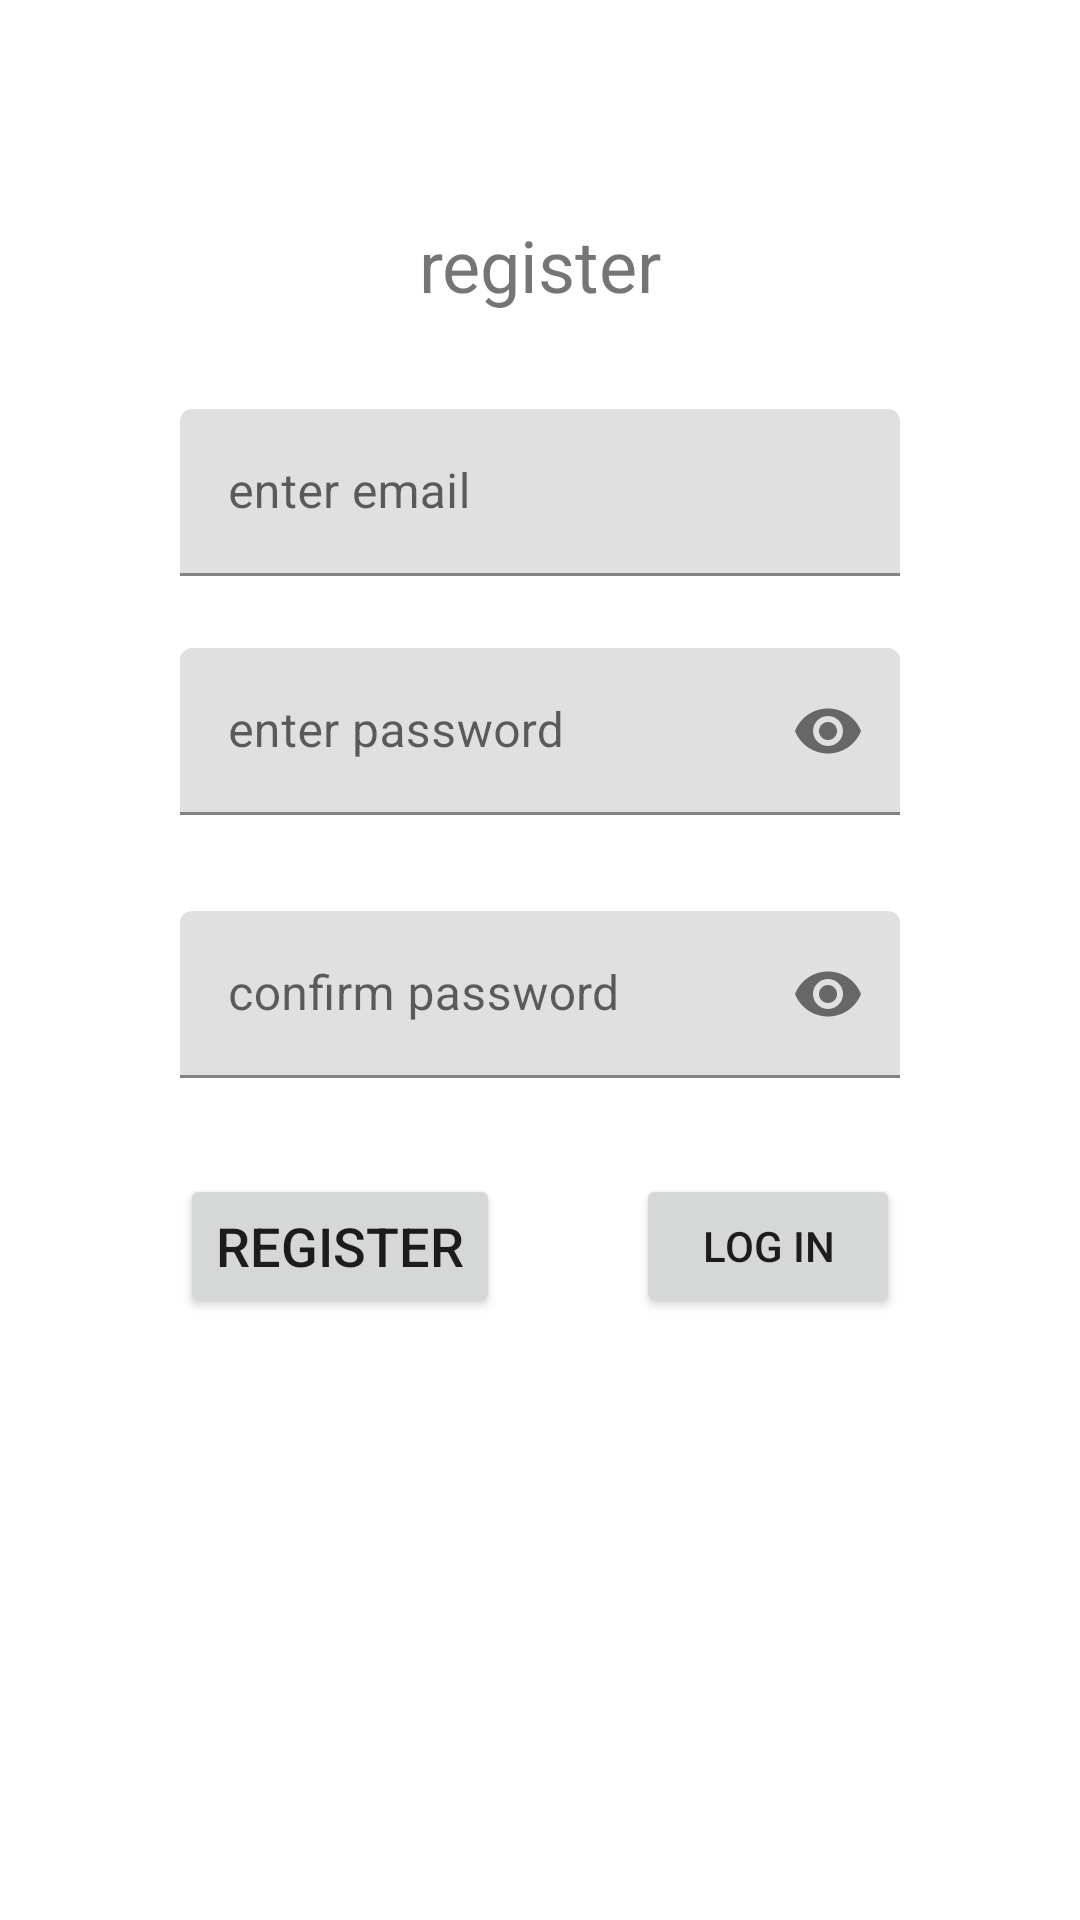

Write the Android layout XML for this screen, with the resource values it uses.
<!-- AndroidManifest.xml: application theme Theme.MaterialComponents.Light.NoActionBar -->
<!-- res/layout/activity_register.xml -->
<?xml version="1.0" encoding="utf-8"?>
<androidx.constraintlayout.widget.ConstraintLayout xmlns:android="http://schemas.android.com/apk/res/android"
    xmlns:app="http://schemas.android.com/apk/res-auto"
    xmlns:tools="http://schemas.android.com/tools"
    android:layout_width="match_parent"
    android:layout_height="match_parent"
    tools:context=".main.activities.RegisterActivity">

    <TextView
        android:id="@+id/textView3"
        android:layout_width="wrap_content"
        android:layout_height="wrap_content"
        android:layout_marginTop="72dp"
        android:text="register"
        android:textSize="24sp"
        app:layout_constraintEnd_toEndOf="parent"
        app:layout_constraintStart_toStartOf="parent"
        app:layout_constraintTop_toTopOf="parent" />

    <com.google.android.material.textfield.TextInputLayout
        android:id="@+id/textInputLayout"
        android:layout_width="0dp"
        android:layout_height="wrap_content"
        android:layout_marginStart="60dp"
        android:layout_marginLeft="60dp"
        android:layout_marginTop="32dp"
        android:layout_marginEnd="60dp"
        android:layout_marginRight="60dp"
        app:endIconMode="clear_text"
        app:layout_constraintEnd_toEndOf="parent"
        app:layout_constraintStart_toStartOf="parent"
        app:layout_constraintTop_toBottomOf="@+id/textView3">

        <com.google.android.material.textfield.TextInputEditText
            android:id="@+id/registerActivityEmail"
            android:layout_width="match_parent"
            android:layout_height="wrap_content"
            android:hint="enter email"
            android:inputType="textEmailAddress" />

    </com.google.android.material.textfield.TextInputLayout>

    <com.google.android.material.textfield.TextInputLayout
        android:id="@+id/textInputLayout2"
        android:layout_width="0dp"
        android:layout_height="wrap_content"
        android:layout_marginTop="24dp"
        app:endIconMode="password_toggle"
        app:layout_constraintEnd_toEndOf="@+id/textInputLayout"
        app:layout_constraintStart_toStartOf="@+id/textInputLayout"
        app:layout_constraintTop_toBottomOf="@+id/textInputLayout">

        <com.google.android.material.textfield.TextInputEditText
            android:id="@+id/registerActivityPassword"
            android:layout_width="match_parent"
            android:layout_height="wrap_content"
            android:hint="enter password"

            android:inputType="textPassword" />

    </com.google.android.material.textfield.TextInputLayout>

    <com.google.android.material.textfield.TextInputLayout
        android:id="@+id/textInputLayout4"
        android:layout_width="0dp"
        android:layout_height="wrap_content"
        android:layout_marginTop="32dp"
        app:endIconMode="password_toggle"
        app:layout_constraintEnd_toEndOf="@+id/textInputLayout2"
        app:layout_constraintStart_toStartOf="@+id/textInputLayout2"
        app:layout_constraintTop_toBottomOf="@+id/textInputLayout2">

        <com.google.android.material.textfield.TextInputEditText
            android:id="@+id/registerActivityConfirmPassword"
            android:layout_width="match_parent"
            android:layout_height="wrap_content"
            android:hint="confirm password"
            android:inputType="textPassword" />

    </com.google.android.material.textfield.TextInputLayout>

    <Button
        android:id="@+id/registerActivityRegisterButton"
        android:layout_width="wrap_content"
        android:layout_height="wrap_content"
        android:layout_marginTop="32dp"
        android:text="Register"
        android:onClick="onRegisterClick"
        android:textSize="18sp"
        app:layout_constraintStart_toStartOf="@+id/textInputLayout4"
        app:layout_constraintTop_toBottomOf="@+id/textInputLayout4" />

    <Button
        android:id="@+id/registerActivtyLogInButton"
        android:layout_width="wrap_content"
        android:onClick="onClickLogInButton"
        android:layout_height="wrap_content"
        android:text="log in"
        app:layout_constraintEnd_toEndOf="@+id/textInputLayout4"
        app:layout_constraintHorizontal_bias="1.0"
        app:layout_constraintStart_toEndOf="@+id/registerActivityRegisterButton"
        app:layout_constraintTop_toTopOf="@+id/registerActivityRegisterButton" />

</androidx.constraintlayout.widget.ConstraintLayout>
<!-- resources referenced by this layout -->
<resources>

</resources>
